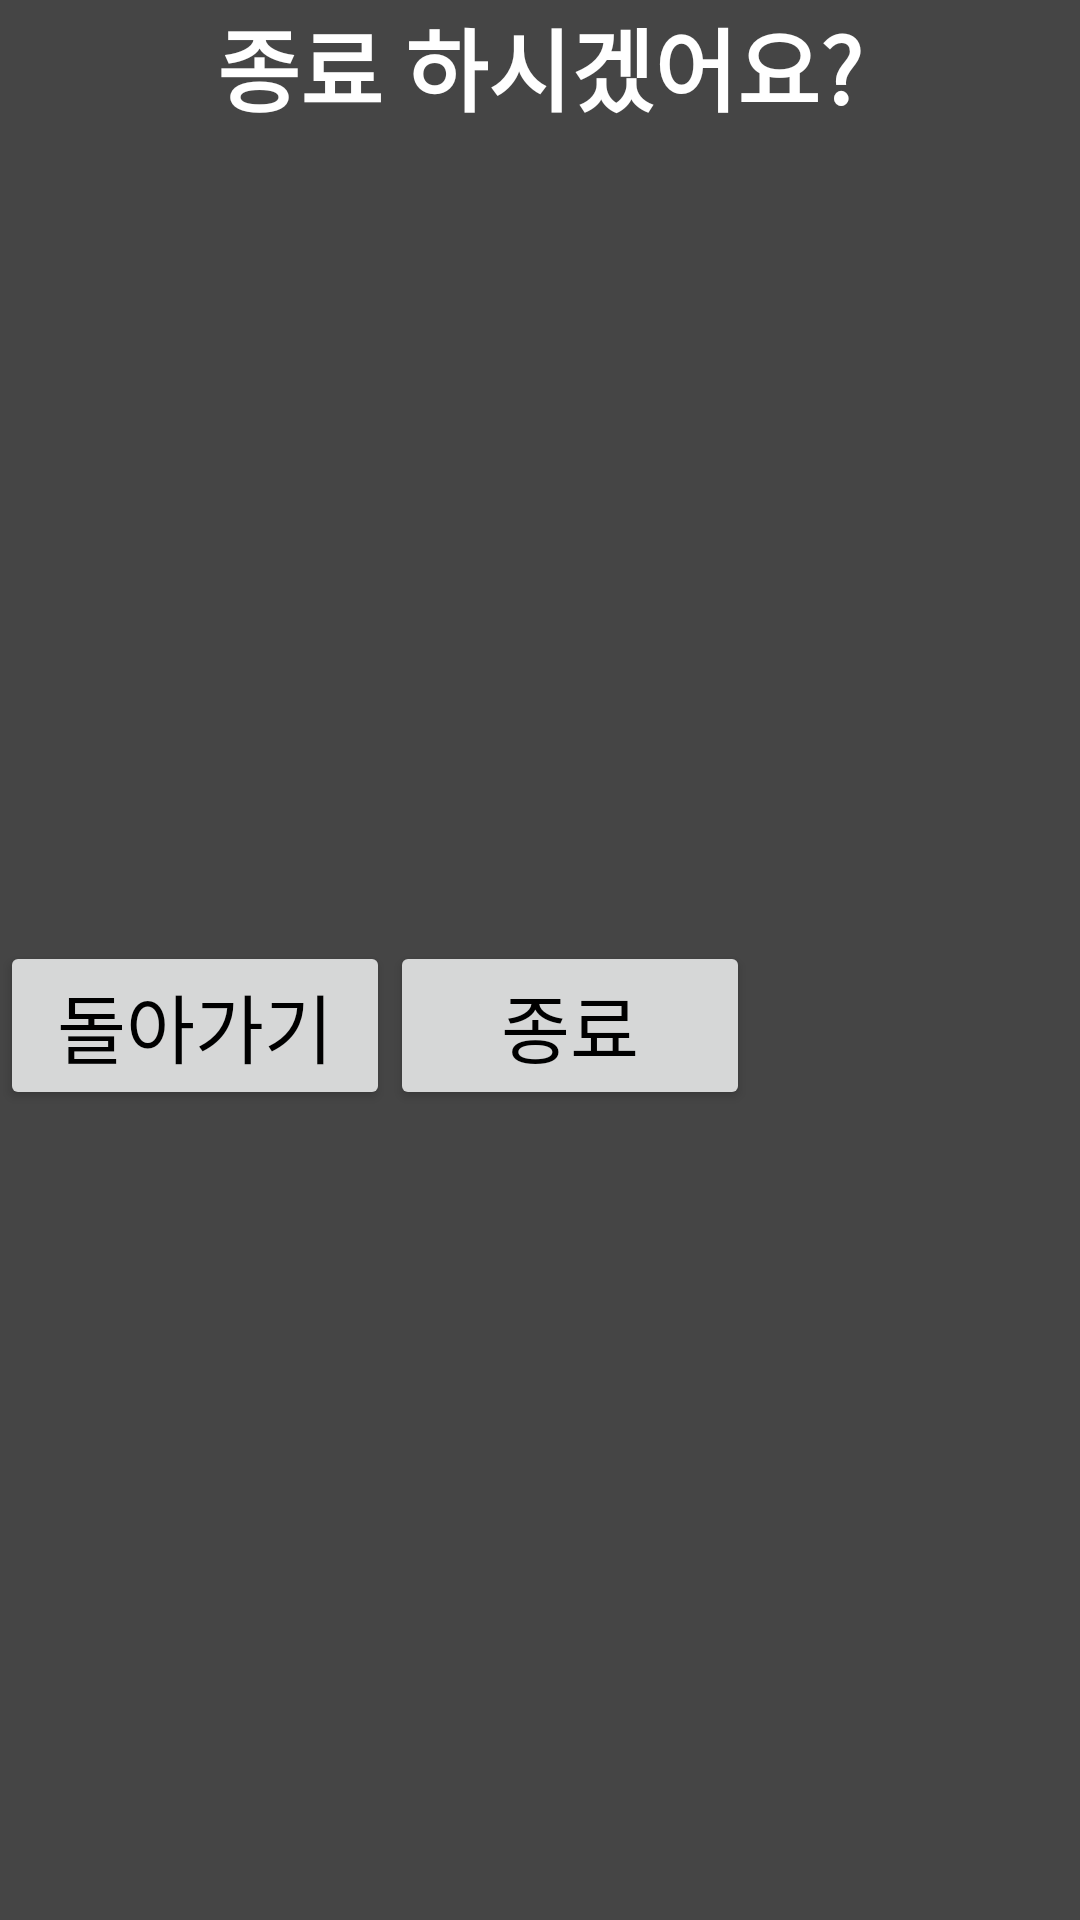

Produce the Android XML layout that renders to this screen, including the resource entries it uses.
<!-- AndroidManifest.xml: application theme Theme.IntervalProject -->
<!-- res/layout/activity_activty_dialog.xml -->
<?xml version="1.0" encoding="utf-8"?>
<androidx.constraintlayout.widget.ConstraintLayout
        xmlns:android="http://schemas.android.com/apk/res/android"
        xmlns:tools="http://schemas.android.com/tools"
        xmlns:app="http://schemas.android.com/apk/res-auto"
        android:layout_width="wrap_content"
        android:layout_height="wrap_content"
        android:background="@color/gray">

    <TextView
            android:id="@+id/finishBtn"
            android:layout_width="wrap_content"
            android:layout_height="wrap_content"
            android:textColor="@color/white"
            android:textSize="30dp"
            android:textStyle="bold"
            android:text="종료 하시겠어요?"
            app:layout_constraintTop_toTopOf="parent"
            app:layout_constraintBottom_toBottomOf="parent"
            app:layout_constraintLeft_toLeftOf="parent"
            app:layout_constraintRight_toRightOf="parent"
            app:layout_constraintVertical_bias="0"/>

    <androidx.appcompat.widget.AppCompatButton
            android:layout_width="130dp"
            android:layout_height="wrap_content"
            android:text="돌아가기"
            android:textColor="@color/black"
            android:textSize="25dp"
            app:layout_constraintTop_toBottomOf="@+id/finishBtn"
            app:layout_constraintBottom_toBottomOf="parent"
            app:layout_constraintLeft_toLeftOf="parent"
            app:layout_constraintRight_toRightOf="parent"
            app:layout_constraintHorizontal_bias="0"
            android:id="@+id/appCompatButton"/>

    <androidx.appcompat.widget.AppCompatButton
            android:layout_width="120dp"
            android:layout_height="wrap_content"
            android:text="종료"
            android:textColor="@color/black"
            android:textSize="25dp"
            app:layout_constraintBottom_toBottomOf="parent"
            app:layout_constraintLeft_toRightOf="parent"
            app:layout_constraintRight_toRightOf="parent"
            app:layout_constraintStart_toEndOf="@+id/appCompatButton"
            app:layout_constraintTop_toBottomOf="@+id/finishBtn"/>



</androidx.constraintlayout.widget.ConstraintLayout>
<!-- resources referenced by this layout -->
<resources>
  <color name="black">#FF000000</color>
  <color name="gray">#454545</color>
  <color name="white">#FFFFFFFF</color>
  <style name="Theme.IntervalProject" parent="Theme.MaterialComponents.DayNight.DarkActionBar">
          
          <item name="colorPrimary">@color/purple_500</item>
          <item name="colorPrimaryVariant">@color/purple_700</item>
          <item name="colorOnPrimary">@color/white</item>
          
          <item name="colorSecondary">@color/teal_200</item>
          <item name="colorSecondaryVariant">@color/teal_700</item>
          <item name="colorOnSecondary">@color/black</item>
          
          <item name="android:statusBarColor">?attr/colorPrimaryVariant</item>
          
      </style>
  <color name="purple_500">#FF6200EE</color>
  <color name="purple_700">#FF3700B3</color>
  <color name="teal_200">#FF03DAC5</color>
  <color name="teal_700">#FF018786</color>
</resources>
